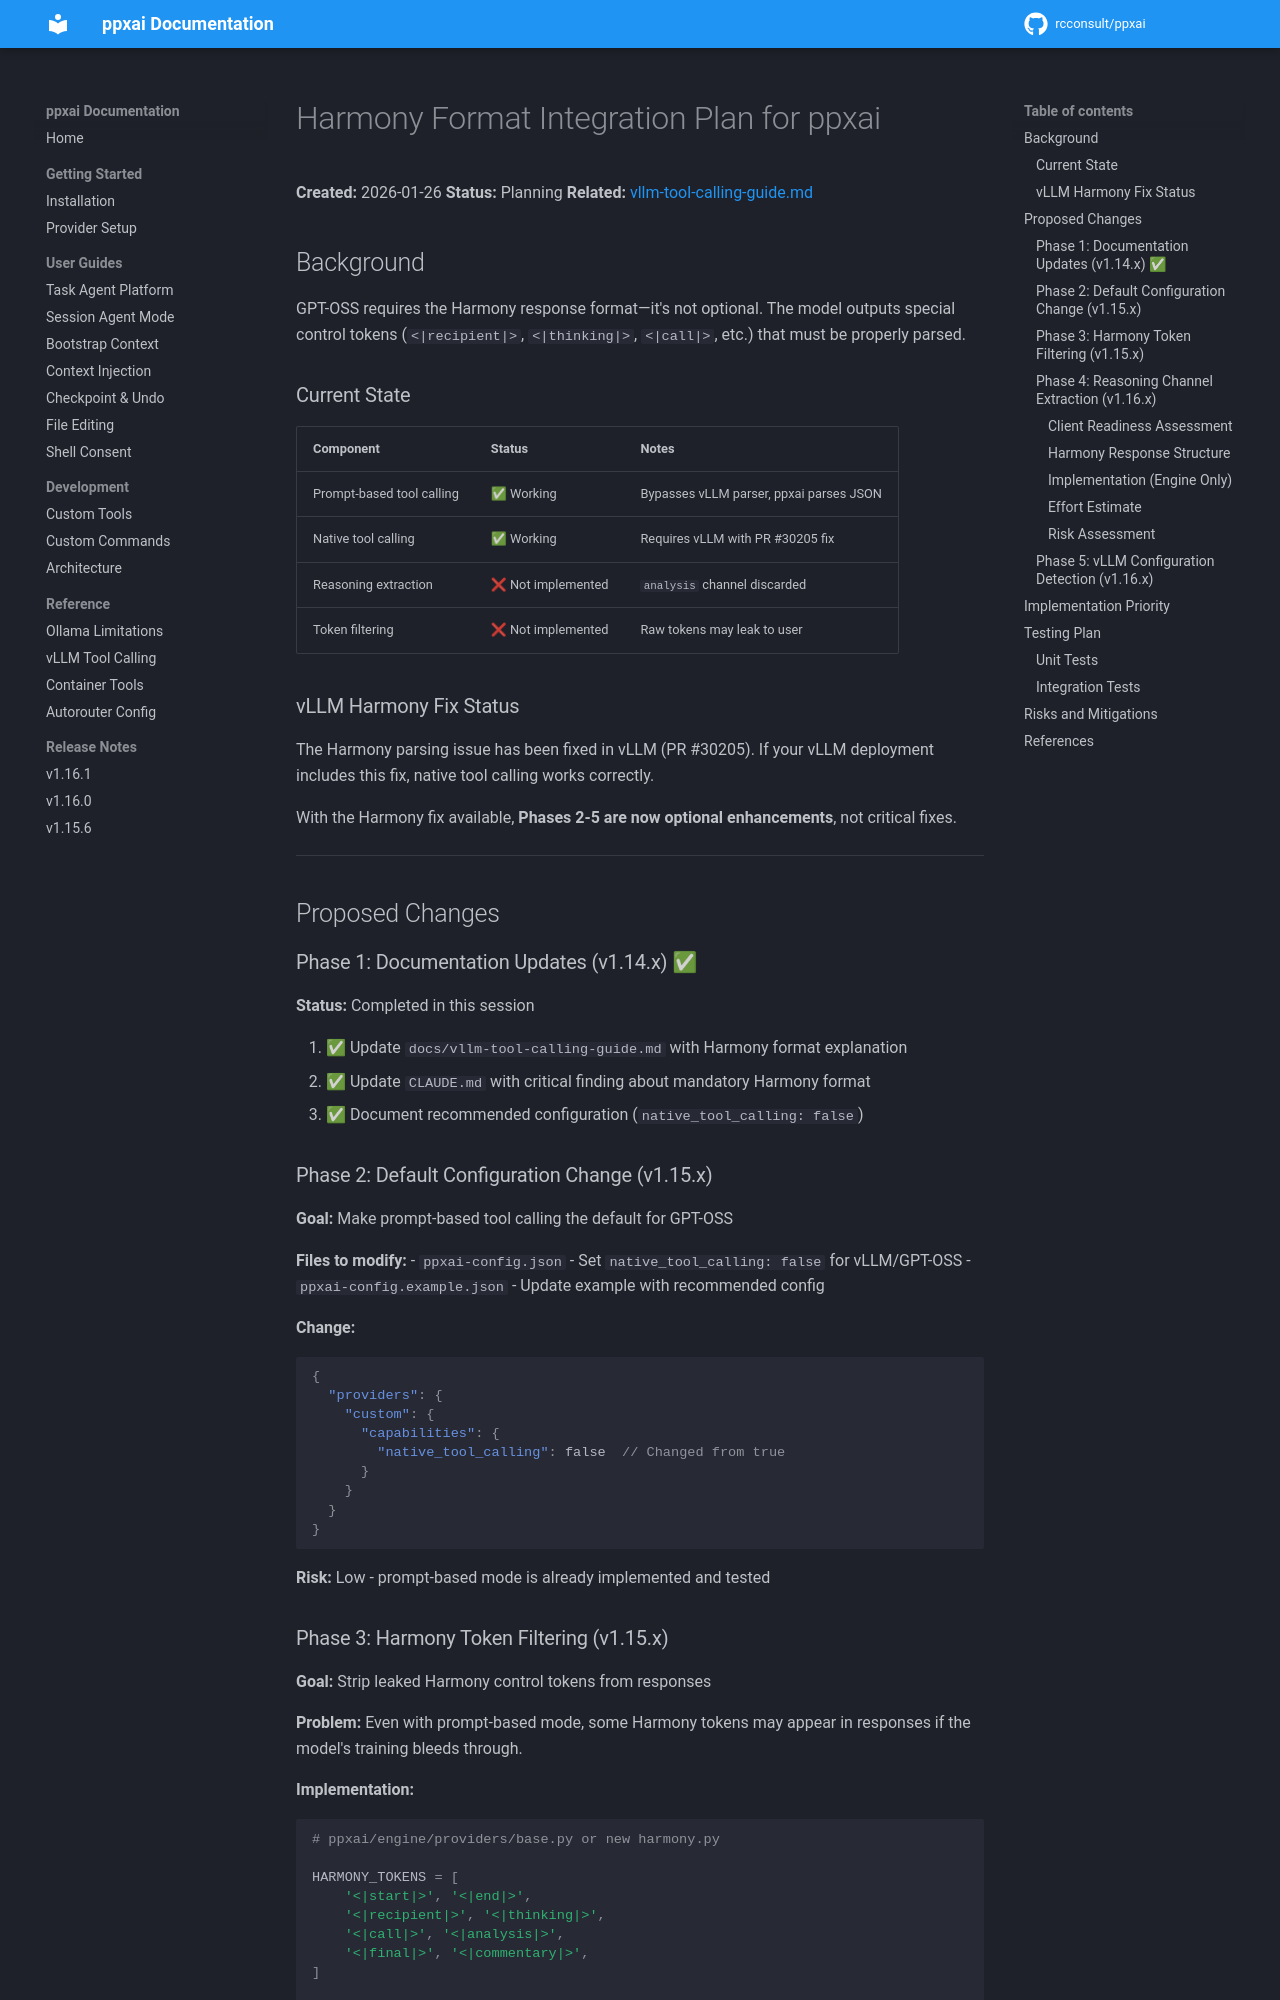

repository: rcconsult/ppxai · page: 1.19.4/archive/v1.15.2-completed/HARMONY-INTEGRATION-PLAN/index.html · generator: mkdocs

# Harmony Format Integration Plan for ppxai

**Created:** 2026-01-26
**Status:** Planning
**Related:** [vllm-tool-calling-guide.md](vllm-tool-calling-guide.md)

## Background

GPT-OSS requires the Harmony response format—it's not optional. The model outputs special control tokens (`<|recipient|>`, `<|thinking|>`, `<|call|>`, etc.) that must be properly parsed.

### Current State

| Component | Status | Notes |
|-----------|--------|-------|
| Prompt-based tool calling | ✅ Working | Bypasses vLLM parser, ppxai parses JSON |
| Native tool calling | ✅ Working | Requires vLLM with PR #30205 fix |
| Reasoning extraction | ❌ Not implemented | `analysis` channel discarded |
| Token filtering | ❌ Not implemented | Raw tokens may leak to user |

### vLLM Harmony Fix Status

The Harmony parsing issue has been fixed in vLLM (PR #30205). If your vLLM deployment includes this fix, native tool calling works correctly.

With the Harmony fix available, **Phases 2-5 are now optional enhancements**, not critical fixes.

---

## Proposed Changes

### Phase 1: Documentation Updates (v1.14.x) ✅

**Status:** Completed in this session

1. ✅ Update `docs/vllm-tool-calling-guide.md` with Harmony format explanation
2. ✅ Update `CLAUDE.md` with critical finding about mandatory Harmony format
3. ✅ Document recommended configuration (`native_tool_calling: false`)

### Phase 2: Default Configuration Change (v1.15.x)

**Goal:** Make prompt-based tool calling the default for GPT-OSS

**Files to modify:**
- `ppxai-config.json` - Set `native_tool_calling: false` for vLLM/GPT-OSS
- `ppxai-config.example.json` - Update example with recommended config

**Change:**
```json
{
  "providers": {
    "custom": {
      "capabilities": {
        "native_tool_calling": false  // Changed from true
      }
    }
  }
}
```

**Risk:** Low - prompt-based mode is already implemented and tested
